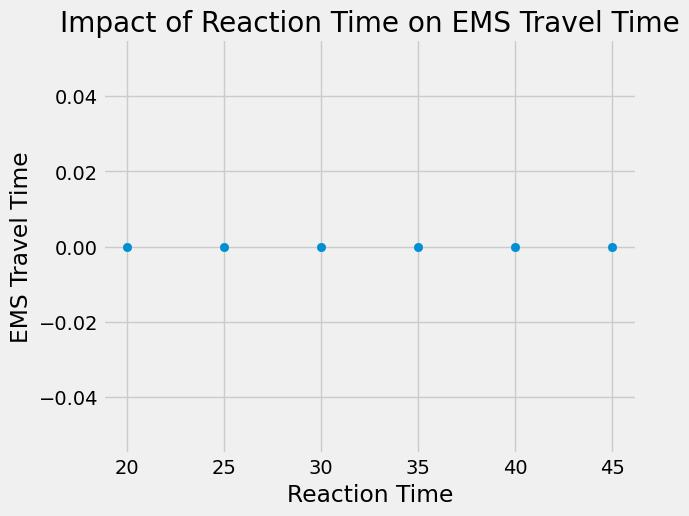

Data behind this chart, as committed beside it:
20, 0
25, 0
30, 0
35, 0
40, 0
45, 0
